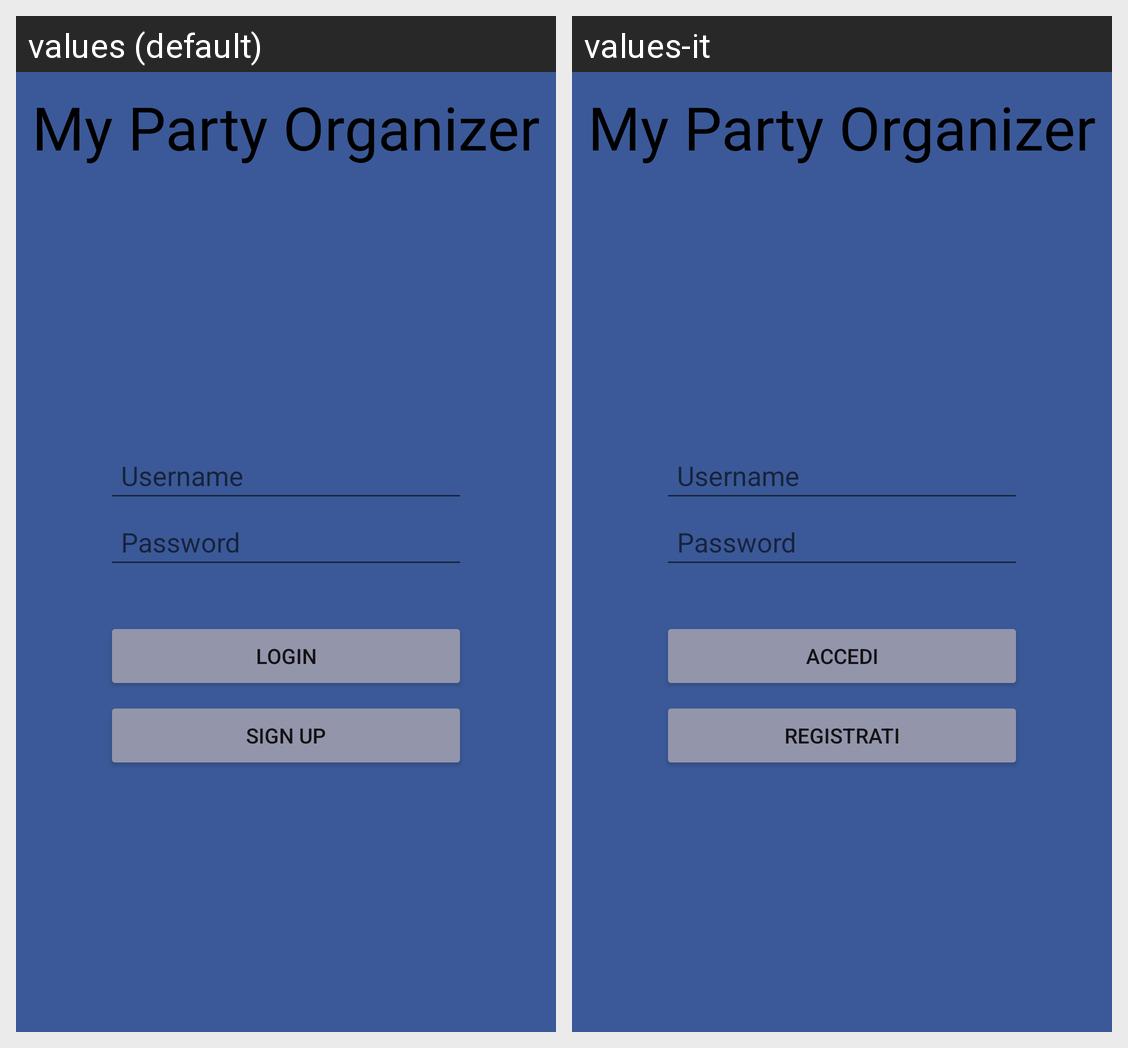

The same Android screen rendered under two of its app's locales, left to right. List the strings drawn on it with the default value and each locale's translation.
Android screen res/layout/activity_main.xml rendered under 2 locales, left to right: values (default), values-it. Device: Nexus 5 (rendered at 1080×1920; each locale shown at half size, 540×960, under a caption strip naming it); theme AppTheme.
Strings drawn on this screen, with the default value and each locale's value (text and hints the layout hard-codes, and strings that could not be matched under every locale, appear in the picture but are not listed):

username
  values: Username
  values-it: Username

password
  values: Password
  values-it: Password

login
  values: Login
  values-it: Accedi

sign_up
  values: Sign up
  values-it: Registrati
